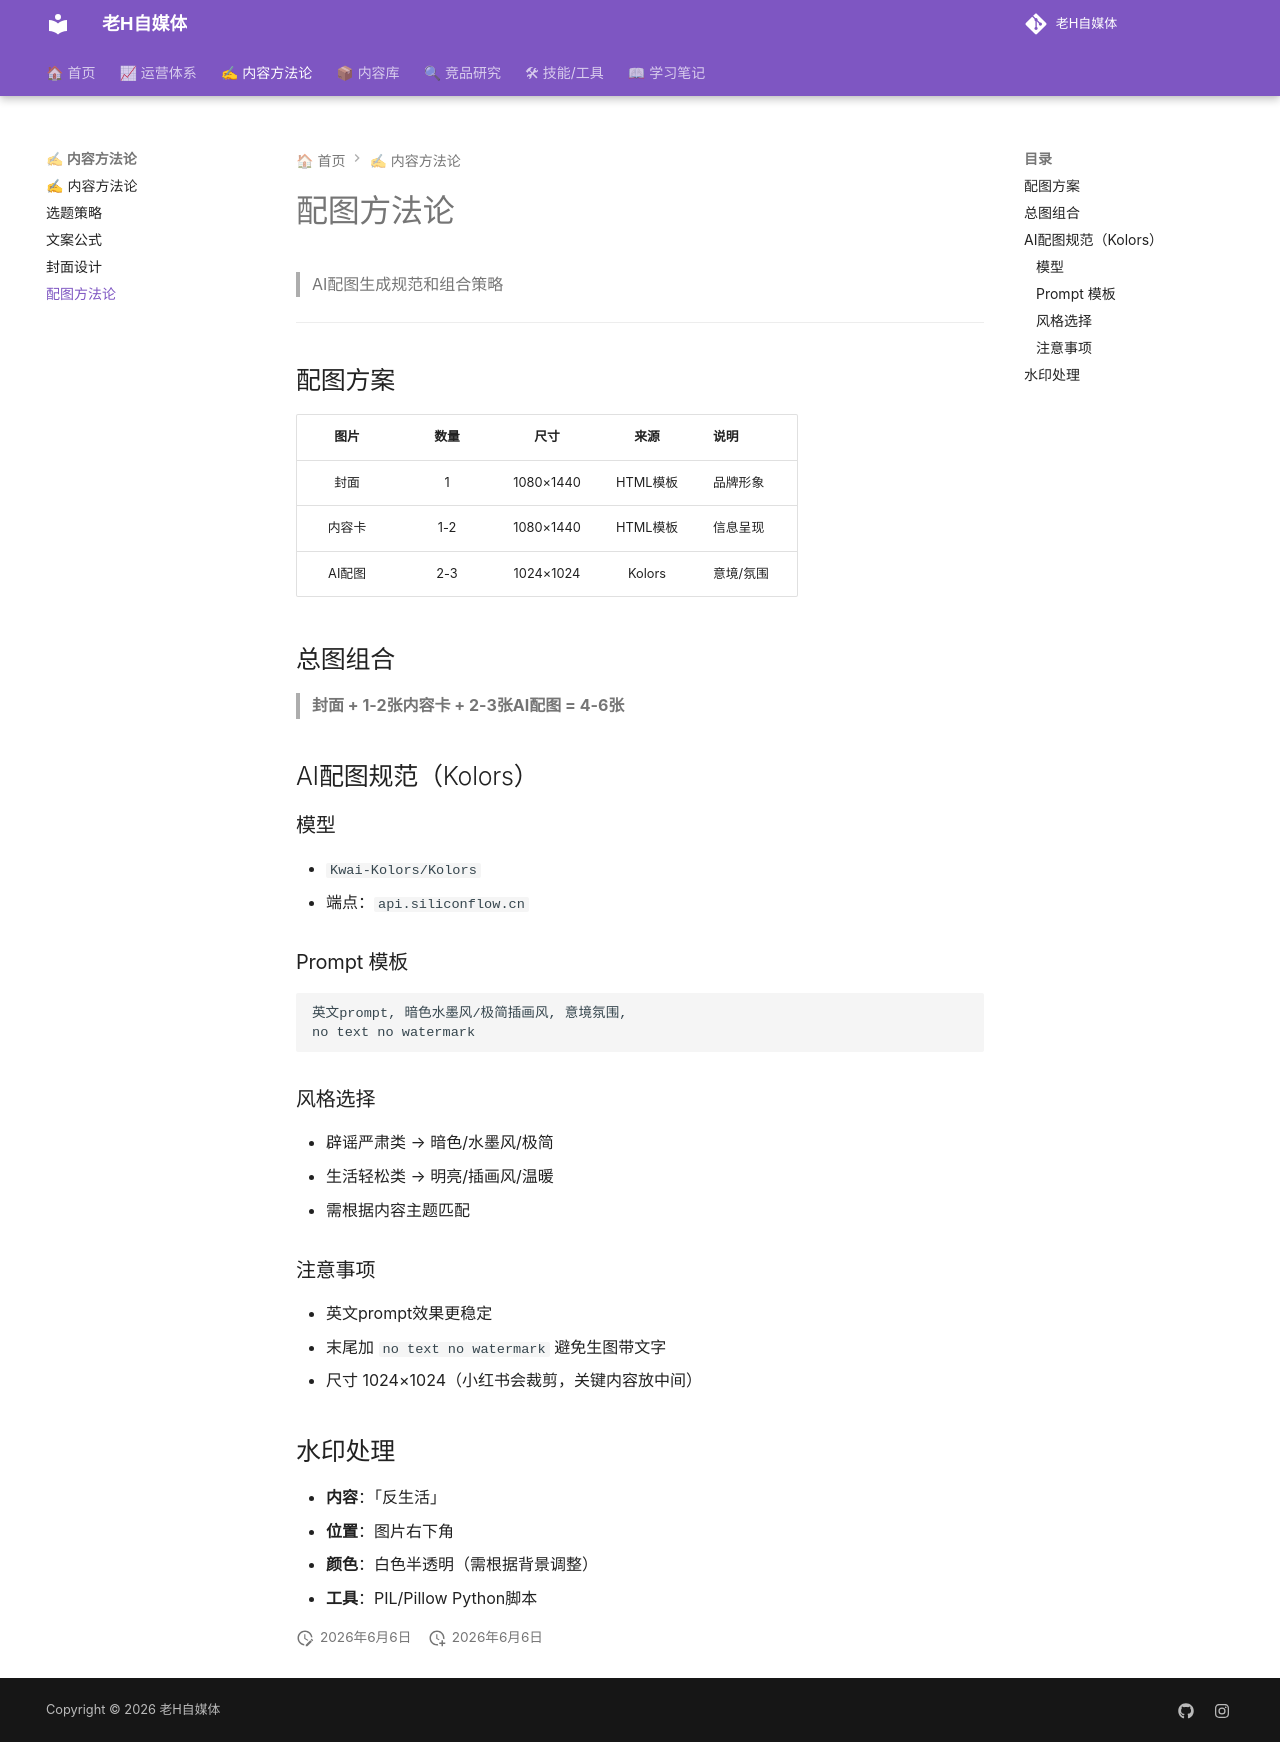

repository: dylantoo/h-social.github.io · page: 02-内容方法论/配图方法论/index.html · generator: mkdocs

# 配图方法论

> AI配图生成规范和组合策略

---

## 配图方案

| 图片 | 数量 | 尺寸 | 来源 | 说明 |
|:----:|:----:|:----:|:----:|------|
| 封面 | 1 | 1080×1440 | HTML模板 | 品牌形象 |
| 内容卡 | 1-2 | 1080×1440 | HTML模板 | 信息呈现 |
| AI配图 | 2-3 | 1024×1024 | Kolors | 意境/氛围 |

## 总图组合
> **封面 + 1-2张内容卡 + 2-3张AI配图 = 4-6张**

## AI配图规范（Kolors）

### 模型
- `Kwai-Kolors/Kolors`
- 端点：`api.siliconflow.cn`

### Prompt 模板
```
英文prompt, 暗色水墨风/极简插画风, 意境氛围,
no text no watermark
```

### 风格选择
- 辟谣严肃类 → 暗色/水墨风/极简
- 生活轻松类 → 明亮/插画风/温暖
- 需根据内容主题匹配

### 注意事项
- 英文prompt效果更稳定
- 末尾加 `no text no watermark` 避免生图带文字
- 尺寸 1024×1024（小红书会裁剪，关键内容放中间）

## 水印处理
- **内容**：「反生活」
- **位置**：图片右下角
- **颜色**：白色半透明（需根据背景调整）
- **工具**：PIL/Pillow Python脚本
